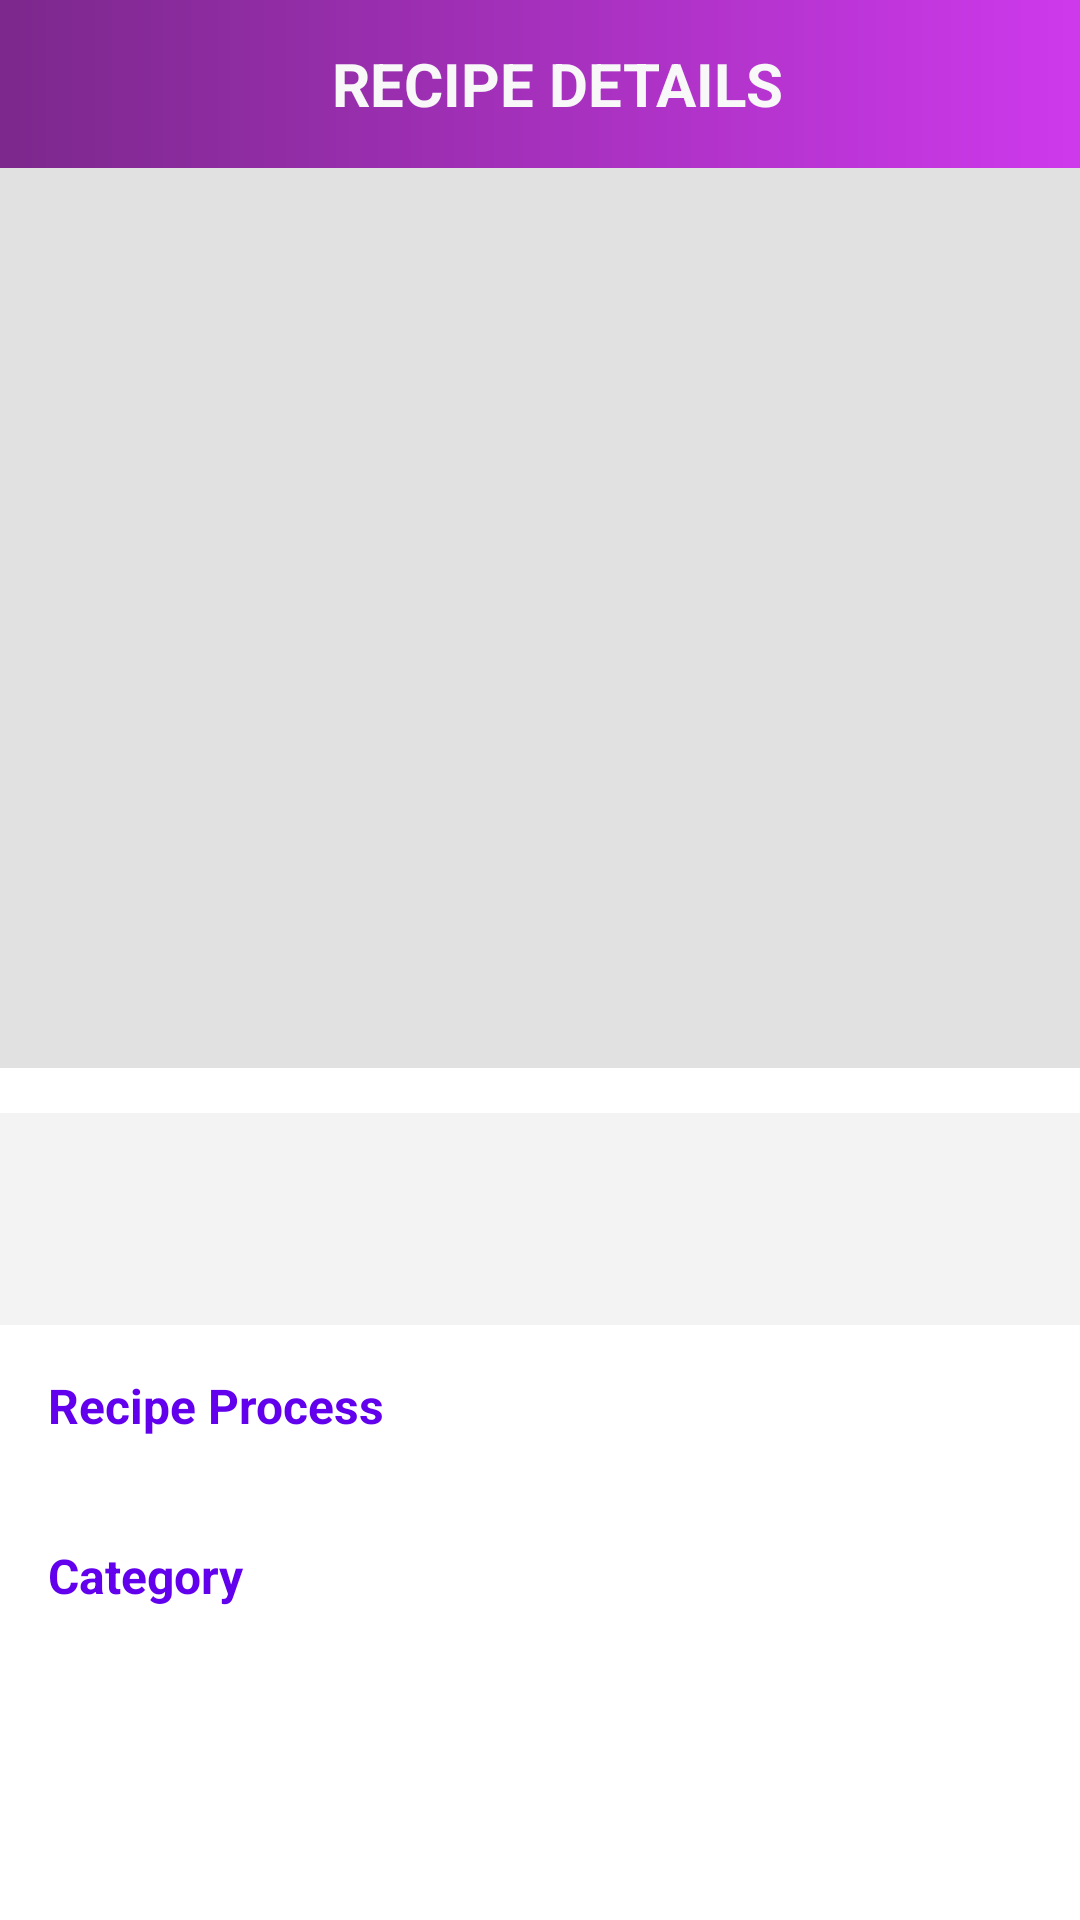

Layout XML and referenced resources for this Android screen:
<!-- AndroidManifest.xml: activity theme AppTheme.NoActionBar -->
<!-- res/layout/activity_recipe_details.xml -->
<?xml version="1.0" encoding="utf-8"?>
<androidx.constraintlayout.widget.ConstraintLayout xmlns:android="http://schemas.android.com/apk/res/android"
    xmlns:app="http://schemas.android.com/apk/res-auto"
    xmlns:tools="http://schemas.android.com/tools"
    android:layout_width="match_parent"
    android:layout_height="match_parent"
    tools:context=".activities.RecipeDetailsActivity">

    <androidx.appcompat.widget.Toolbar
        android:id="@+id/toolbar_recipe_details_activity"
        android:layout_width="match_parent"
        android:layout_height="?attr/actionBarSize"
        android:background="@drawable/app_gradient_color_background"
        app:layout_constraintEnd_toEndOf="parent"
        app:layout_constraintStart_toStartOf="parent"
        app:layout_constraintTop_toTopOf="parent">

        <TextView
            android:id="@+id/tv_title"
            android:layout_width="match_parent"
            android:layout_height="match_parent"
            android:gravity="center"
            android:paddingStart="-5dp"
            android:paddingEnd="0dp"
            android:text="@string/title_recipe_details"
            android:textColor="#F8F8F8"
            android:textSize="20sp"
            android:textStyle="bold" />

    </androidx.appcompat.widget.Toolbar>

    <ScrollView
        android:layout_width="match_parent"
        android:layout_height="0dp"
        android:fillViewport="true"
        android:scrollbars="none"
        app:layout_constraintBottom_toBottomOf="parent"
        app:layout_constraintEnd_toEndOf="parent"
        app:layout_constraintStart_toStartOf="parent"
        app:layout_constraintTop_toBottomOf="@id/toolbar_recipe_details_activity">

        <androidx.constraintlayout.widget.ConstraintLayout
            android:layout_width="match_parent"
            android:layout_height="wrap_content">

            <ImageView
                android:id="@+id/iv_recipe_detail_image"
                android:layout_width="match_parent"
                android:layout_height="300dp"
                android:background="#E1E1E1"
                android:contentDescription="@string/content_description"
                android:scaleType="fitXY"
                app:layout_constraintEnd_toEndOf="parent"
                app:layout_constraintStart_toStartOf="parent"
                app:layout_constraintTop_toTopOf="parent" />

            <LinearLayout
                android:id="@+id/ll_recipe_details_title_price"
                android:layout_width="match_parent"
                android:layout_height="wrap_content"
                android:layout_marginTop="15dp"
                android:background="#F3F3F3"
                android:orientation="vertical"
                android:padding="15dp"
                app:layout_constraintEnd_toEndOf="parent"
                app:layout_constraintStart_toStartOf="parent"
                app:layout_constraintTop_toBottomOf="@id/iv_recipe_detail_image">

                <TextView
                    android:id="@+id/tv_recipe_details_title"
                    android:textStyle="bold"
                    android:layout_width="match_parent"
                    android:layout_height="wrap_content"
                    android:textColor="@color/purple_500"
                    android:textSize="@dimen/recipe_details_textSize_title"
                    tools:text="Recipe Title" />

                <TextView
                    android:id="@+id/tv_recipe_details_price"
                    android:layout_width="match_parent"
                    android:layout_height="wrap_content"
                    android:textColor="@color/purple_500"
                    android:textSize="@dimen/recipe_details_textSize"
                    tools:text="$100" />
            </LinearLayout>

            <TextView
                android:id="@+id/tv_recipe_details_label"
                android:layout_width="match_parent"
                android:layout_height="wrap_content"
                android:textStyle="bold"
                android:layout_margin="@dimen/recipe_details_textSize_title"
                android:text="@string/lbl_recipe_process"
                android:textColor="@color/purple_500"
                android:textSize="@dimen/recipe_details_textSize_title"
                app:layout_constraintEnd_toEndOf="parent"
                app:layout_constraintStart_toStartOf="parent"
                app:layout_constraintTop_toBottomOf="@id/ll_recipe_details_title_price" />

            <TextView
                android:id="@+id/tv_recipe_details_description"
                android:layout_width="match_parent"
                android:layout_height="wrap_content"
                android:layout_marginStart="@dimen/recipe_details_textSize_title"
                android:layout_marginEnd="@dimen/recipe_details_textSize_title"
                android:textColor="@color/purple_500"
                android:textSize="14sp"
                app:layout_constraintEnd_toEndOf="parent"
                app:layout_constraintStart_toStartOf="parent"
                app:layout_constraintTop_toBottomOf="@id/tv_recipe_details_label"
                tools:text="This is the recipe process." />

            <TextView
                android:id="@+id/tv_recipe_category_label"
                android:layout_width="match_parent"
                android:layout_height="wrap_content"
                android:textStyle="bold"
                android:layout_margin="@dimen/recipe_details_textSize_title"
                android:text="@string/recipe_category"
                android:textColor="@color/purple_500"
                android:textSize="@dimen/recipe_details_textSize_title"
                app:layout_constraintEnd_toEndOf="parent"
                app:layout_constraintStart_toStartOf="parent"
                app:layout_constraintTop_toBottomOf="@id/tv_recipe_details_description"/>

            <TextView
                android:id="@+id/tv_recipe_selected_category"
                android:layout_width="match_parent"
                android:layout_height="wrap_content"
                android:layout_marginStart="@dimen/recipe_details_textSize_title"
                android:layout_marginEnd="@dimen/recipe_details_textSize_title"
                android:textColor="@color/purple_500"
                android:textSize="14sp"
                app:layout_constraintEnd_toEndOf="parent"
                app:layout_constraintStart_toStartOf="parent"
                app:layout_constraintTop_toBottomOf="@id/tv_recipe_category_label"
                tools:text="Breakfast" />
        </androidx.constraintlayout.widget.ConstraintLayout>
            </ScrollView>
        </androidx.constraintlayout.widget.ConstraintLayout>
<!-- resources referenced by this layout -->
<resources>
  <color name="purple_500">#FF6200EE</color>
  <dimen name="recipe_details_textSize">14sp</dimen>
  <dimen name="recipe_details_textSize_title">16sp</dimen>
  <!-- drawable app_gradient_color_background (drawable) -->
  <?xml version="1.0" encoding="utf-8"?>
  <shape xmlns:android="http://schemas.android.com/apk/res/android"
      android:shape="rectangle">
  
      <gradient
          android:angle="360"
          android:endColor="#CE39EC"
          android:startColor="#7C288C"
          android:type="linear" />
  
  </shape>
  <string name="content_description">image</string>
  <string name="lbl_recipe_process">Recipe Process</string>
  <string name="recipe_category">Category</string>
  <string name="title_recipe_details">RECIPE DETAILS</string>
  <style name="AppTheme.NoActionBar">
          <item name="windowActionBar">false</item>
          <item name="windowNoTitle">true</item>
      </style>
</resources>
